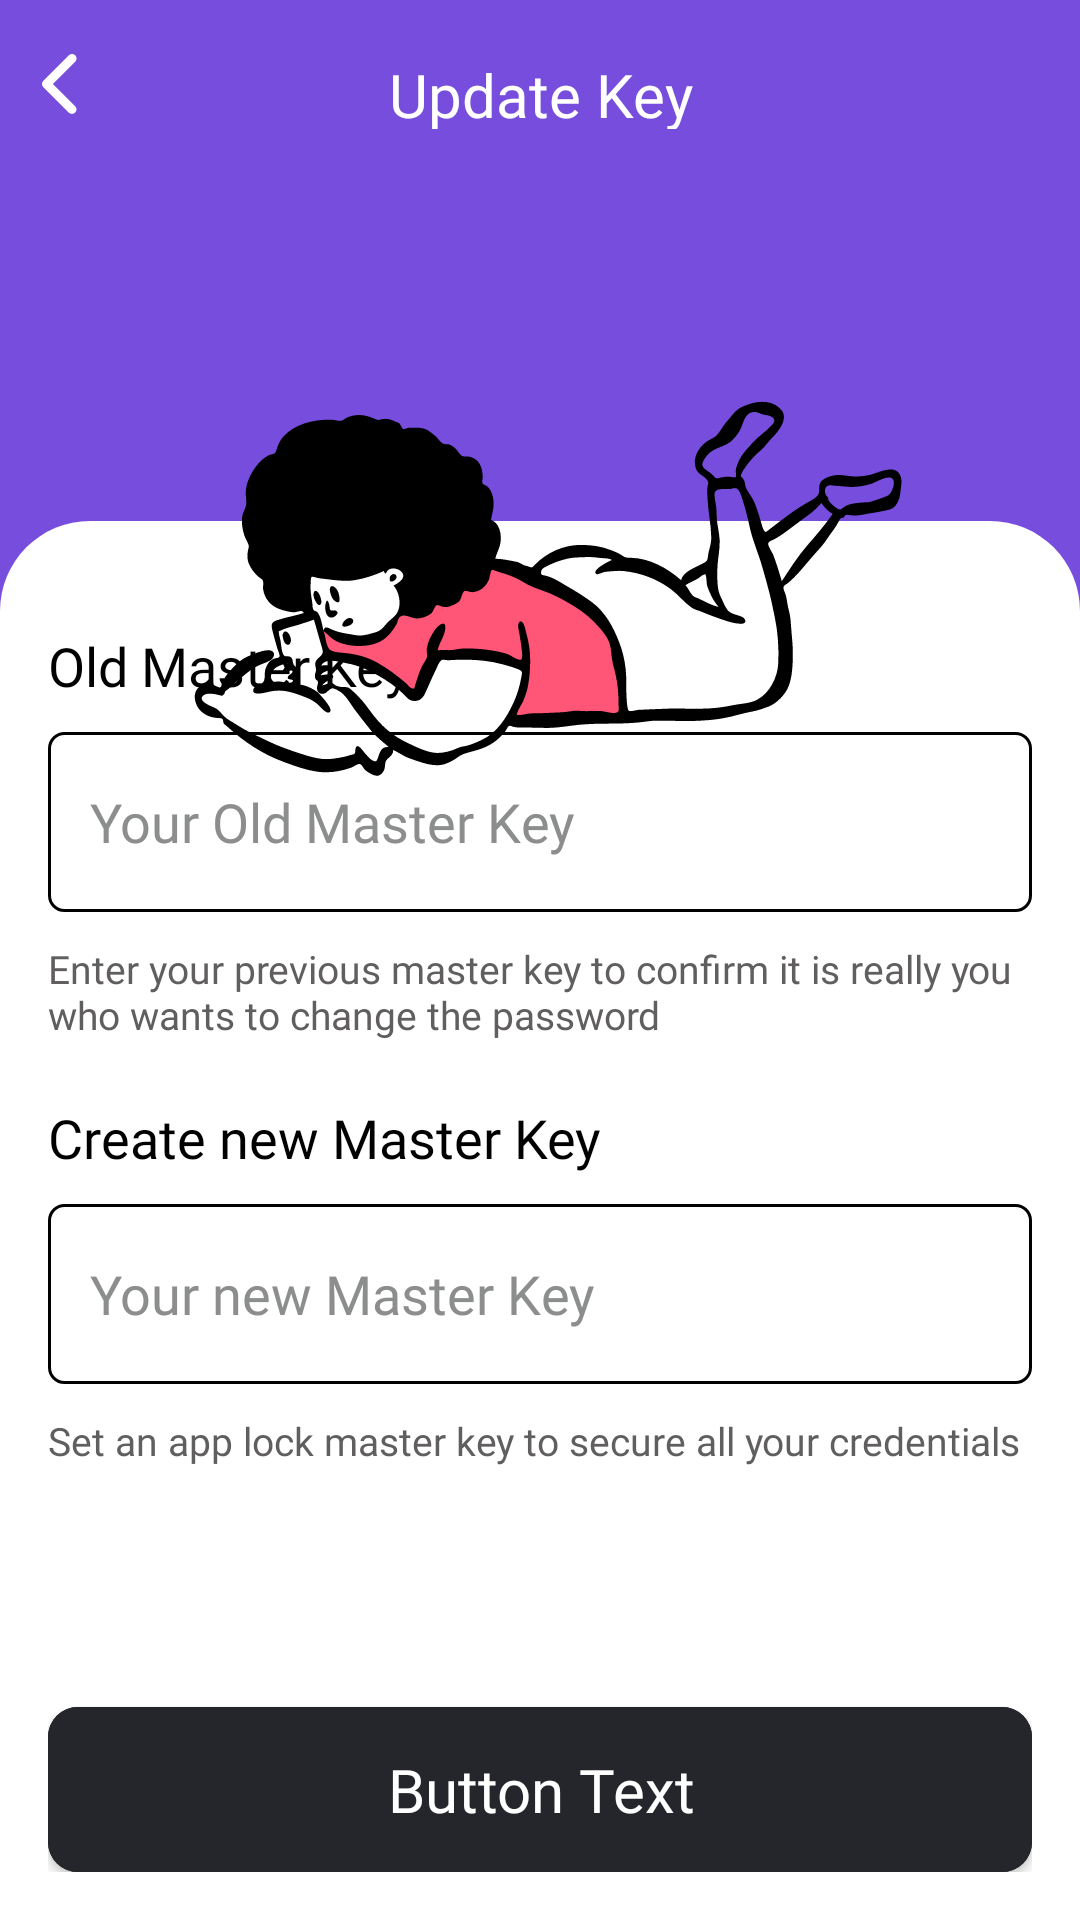

The Android layout XML behind this screen, and the referenced resources:
<!-- AndroidManifest.xml: application theme Theme.UnCrack -->
<!-- res/layout/fragment_update_master_key.xml -->
<?xml version="1.0" encoding="utf-8"?>
<androidx.constraintlayout.widget.ConstraintLayout xmlns:android="http://schemas.android.com/apk/res/android"
    xmlns:app="http://schemas.android.com/apk/res-auto"
    xmlns:tools="http://schemas.android.com/tools"
    android:layout_width="match_parent"
    android:layout_height="match_parent"
    android:background="@color/background_color"
    tools:context=".ui.auth.master_key.UpdateMasterKeyFragment">

    <RelativeLayout
        android:id="@+id/relativeLayout2"
        android:layout_width="match_parent"
        android:layout_height="wrap_content"
        android:layout_marginTop="18dp"
        android:orientation="vertical"
        app:layout_constraintEnd_toEndOf="parent"
        app:layout_constraintStart_toStartOf="parent"
        app:layout_constraintTop_toTopOf="parent">

        <ImageView
            android:id="@+id/back"
            android:layout_width="20dp"
            android:layout_height="20dp"
            android:layout_alignParentStart="true"
            android:layout_marginStart="10dp"
            android:src="@drawable/back_icon" />

        <TextView
            android:layout_width="match_parent"
            android:layout_height="25dp"
            android:layout_alignParentStart="true"
            android:layout_alignParentEnd="true"
            android:layout_marginStart="25dp"
            android:layout_marginEnd="25dp"
            android:fontFamily="@font/dm_sans_bold"
            android:gravity="center_horizontal"
            android:text="Update Key"
            android:textColor="@color/white"
            android:textSize="20sp" />


    </RelativeLayout>

    <LinearLayout
        android:id="@+id/changePasswordScrollView"
        android:layout_width="match_parent"
        android:layout_height="wrap_content"
        android:background="@drawable/bottom_bg"
        android:orientation="vertical"
        android:padding="16dp"
        app:layout_constraintBottom_toBottomOf="parent"
        app:layout_constraintEnd_toEndOf="parent"
        app:layout_constraintStart_toStartOf="parent">


        <TextView
            android:id="@+id/oldMasterKey"
            android:layout_width="wrap_content"
            android:layout_height="wrap_content"
            android:layout_marginTop="20dp"
            android:fontFamily="@font/dm_sans_medium"
            android:text="@string/old_password"
            android:textColor="@color/black"
            android:textSize="18sp"
            app:layout_constraintEnd_toEndOf="@+id/textView3"
            app:layout_constraintHorizontal_bias="0.0"
            app:layout_constraintStart_toStartOf="@+id/textView3"
            app:layout_constraintTop_toBottomOf="@+id/textView3" />

        <EditText
            android:id="@+id/layoutOldMasterKey"
            android:layout_width="match_parent"
            android:layout_height="60dp"
            android:layout_marginTop="10dp"
            android:background="@drawable/edittext_field"
            android:fontFamily="@font/dm_sans"
            android:hint="@string/your_old_master_key"
            android:inputType="text"
            android:lines="1"
            android:paddingStart="14dp"
            android:textColorHint="@color/hint_color" />

        <TextView
            android:id="@+id/oldMasterKeytxt"
            android:layout_width="wrap_content"
            android:layout_height="wrap_content"
            android:layout_marginTop="10dp"
            android:fontFamily="@font/dm_sans"
            android:text="@string/enter_your_previous_master_key_to_confirm_it_is_really_you_who_wants_to_change_the_password"
            android:textColor="@color/deep_grey"
            android:textSize="13sp"
            app:layout_constraintEnd_toEndOf="@+id/textView3"
            app:layout_constraintHorizontal_bias="0.0"
            app:layout_constraintStart_toStartOf="@+id/textView3"
            app:layout_constraintTop_toBottomOf="@+id/textView3" />

        <TextView
            android:id="@+id/oldMasterKeyHelperTV"
            android:layout_width="match_parent"
            android:layout_height="wrap_content"
            android:layout_marginTop="5dp"
            android:fontFamily="@font/dm_sans"
            android:textColor="@color/red"
            android:textSize="13sp"
            android:visibility="gone"
            app:layout_constraintEnd_toEndOf="parent"
            app:layout_constraintStart_toStartOf="parent"
            app:layout_constraintTop_toBottomOf="@+id/layoutOldMasterKey"
            tools:text="Please Enter the First Name." />


        <TextView
            android:id="@+id/newMasterKey"
            android:layout_width="wrap_content"
            android:layout_height="wrap_content"
            android:layout_marginTop="20dp"
            android:fontFamily="@font/dm_sans_medium"
            android:text="@string/create_master_key"
            android:textColor="@color/black"
            android:textSize="18sp"
            app:layout_constraintEnd_toEndOf="@+id/textView3"
            app:layout_constraintHorizontal_bias="0.0"
            app:layout_constraintStart_toStartOf="@+id/textView3"
            app:layout_constraintTop_toBottomOf="@+id/textView3" />

        <EditText
            android:id="@+id/layoutMasterKey"
            android:layout_width="match_parent"
            android:layout_height="60dp"
            android:layout_marginTop="10dp"
            android:background="@drawable/edittext_field"
            android:fontFamily="@font/dm_sans"
            android:hint="@string/your_new_master_key"
            android:inputType="text"
            android:lines="1"
            android:paddingStart="14dp"
            android:textColorHint="@color/hint_color"
            app:layout_constraintEnd_toEndOf="@+id/accountNameHeader"
            app:layout_constraintStart_toStartOf="@+id/accountNameHeader"
            app:layout_constraintTop_toBottomOf="@+id/accountNameHeader" />

        <TextView
            android:id="@+id/newMasterKeytxt"
            android:layout_width="wrap_content"
            android:layout_height="wrap_content"
            android:layout_marginTop="10dp"
            android:fontFamily="@font/dm_sans"
            android:text="@string/set_an_app_lock_master_key_to_secure_all_your_credentials"
            android:textColor="@color/deep_grey"
            android:textSize="13sp"
            app:layout_constraintEnd_toEndOf="@+id/textView3"
            app:layout_constraintHorizontal_bias="0.0"
            app:layout_constraintStart_toStartOf="@+id/textView3"
            app:layout_constraintTop_toBottomOf="@+id/textView3" />

        <TextView
            android:id="@+id/updatedMasterKeyHelperTV"
            android:layout_width="match_parent"
            android:layout_height="wrap_content"
            android:layout_marginTop="5dp"
            android:fontFamily="@font/dm_sans"
            android:textColor="@color/red"
            android:textSize="13sp"
            android:visibility="gone"
            app:layout_constraintEnd_toEndOf="parent"
            app:layout_constraintStart_toStartOf="parent"
            app:layout_constraintTop_toBottomOf="@+id/layoutMasterKey"
            tools:text="Please Enter the First Name." />


        <include
            android:id="@+id/btnUpdateMasterKey"
            layout="@layout/primary_progress_button"
            android:layout_width="match_parent"
            android:layout_height="wrap_content"
            android:layout_marginTop="80dp" />


    </LinearLayout>

    <ImageView
        android:id="@+id/imageView"
        android:layout_width="250dp"
        android:layout_height="250dp"
        android:layout_marginTop="24dp"
        android:src="@drawable/laying"
        app:layout_constraintEnd_toEndOf="parent"
        app:layout_constraintHorizontal_bias="0.496"
        app:layout_constraintStart_toStartOf="parent"
        app:layout_constraintTop_toBottomOf="@+id/relativeLayout2" />

</androidx.constraintlayout.widget.ConstraintLayout>
<!-- res/layout/primary_progress_button.xml (included above) -->
<?xml version="1.0" encoding="utf-8"?>
<androidx.cardview.widget.CardView xmlns:android="http://schemas.android.com/apk/res/android"
    xmlns:app="http://schemas.android.com/apk/res-auto"
    android:layout_width="match_parent"
    android:layout_height="55dp"
    app:cardCornerRadius="10dp">

    <androidx.constraintlayout.widget.ConstraintLayout
        android:id="@+id/progress_button_bg"
        android:layout_width="match_parent"
        android:layout_height="55dp"
        android:background="@color/button_color">

        <TextView
            android:id="@+id/buttonText"
            android:layout_width="330dp"
            android:layout_height="55dp"
            android:background="@drawable/normal_button"
            android:fontFamily="@font/dm_sans"
            android:gravity="center"
            android:text="Button Text"
            android:textAllCaps="false"
            android:textColor="@color/white"
            android:textSize="20sp"
            app:layout_constraintBottom_toBottomOf="parent"
            app:layout_constraintEnd_toEndOf="parent"
            app:layout_constraintStart_toStartOf="parent"
            app:layout_constraintTop_toTopOf="parent" />

        <ProgressBar
            android:id="@+id/buttonProgress"
            android:layout_width="25dp"
            android:layout_height="55dp"
            android:indeterminate="true"
            android:indeterminateTint="@color/white"
            android:indeterminateTintMode="src_atop"
            android:visibility="gone"
            app:layout_constraintBottom_toBottomOf="parent"
            app:layout_constraintEnd_toEndOf="parent"
            app:layout_constraintStart_toStartOf="parent"
            app:layout_constraintTop_toTopOf="parent" />

    </androidx.constraintlayout.widget.ConstraintLayout>

</androidx.cardview.widget.CardView>
<!-- resources referenced by this layout -->
<resources>
  <color name="background_color">#774DDD</color>
  <color name="black">#FF000000</color>
  <color name="button_color">#25262B</color>
  <color name="deep_grey">#605E5E</color>
  <color name="hint_color">#8C8E8D</color>
  <color name="red">#FF0606</color>
  <color name="white">#FFFFFFFF</color>
  <!-- drawable back_icon (drawable) -->
  <vector xmlns:android="http://schemas.android.com/apk/res/android"
      android:width="12dp"
      android:height="20dp"
      android:viewportWidth="12"
      android:viewportHeight="20">
    <path
        android:pathData="M11.061,0.454C11.342,0.735 11.5,1.117 11.5,1.515C11.5,1.912 11.342,2.294 11.061,2.575L3.636,10L11.061,17.425C11.334,17.708 11.485,18.087 11.482,18.48C11.478,18.873 11.32,19.25 11.042,19.528C10.764,19.806 10.388,19.964 9.995,19.967C9.601,19.97 9.222,19.819 8.94,19.546L0.454,11.061C0.173,10.779 0.015,10.398 0.015,10C0.015,9.602 0.173,9.221 0.454,8.94L8.94,0.454C9.221,0.173 9.602,0.015 10,0.015C10.398,0.015 10.779,0.173 11.061,0.454Z"
        android:fillColor="#ffffff"/>
  </vector>
  <!-- drawable bottom_bg (drawable) -->
  <?xml version="1.0" encoding="utf-8"?>
  <shape xmlns:android="http://schemas.android.com/apk/res/android"
      android:shape="rectangle">
      <solid android:color="@color/white" />
      <corners
          android:topLeftRadius="30dp"
          android:topRightRadius="30dp" />
  
  </shape>
  <!-- drawable edittext_field (drawable) -->
  <?xml version="1.0" encoding="utf-8"?>
  <shape xmlns:android="http://schemas.android.com/apk/res/android" android:shape="rectangle">
      <solid android:color="@color/white"/>
      <stroke android:width="1dp" android:color="@color/black"/>
      <corners android:radius="5dp"/>
  </shape>
  <!-- drawable laying: vector/xml drawable (drawable, 16191 chars, omitted) -->
  <!-- drawable normal_button (drawable) -->
  <?xml version="1.0" encoding="utf-8"?>
  <shape xmlns:android="http://schemas.android.com/apk/res/android" android:shape="rectangle">
      <solid android:color="@color/button_color"/>
      <corners android:radius="5dp"/>
  </shape>
  <string name="create_master_key">Create new Master Key</string>
  <string name="enter_your_previous_master_key_to_confirm_it_is_really_you_who_wants_to_change_the_password">Enter your previous master key to confirm it is really you who wants to change the password</string>
  <string name="old_password">Old Master Key</string>
  <string name="set_an_app_lock_master_key_to_secure_all_your_credentials">Set an app lock master key to secure all your credentials</string>
  <string name="your_new_master_key">Your new Master Key</string>
  <string name="your_old_master_key">Your Old Master Key</string>
  <style name="Theme.UnCrack" parent="android:Theme.Material.NoActionBar">
      </style>
</resources>
